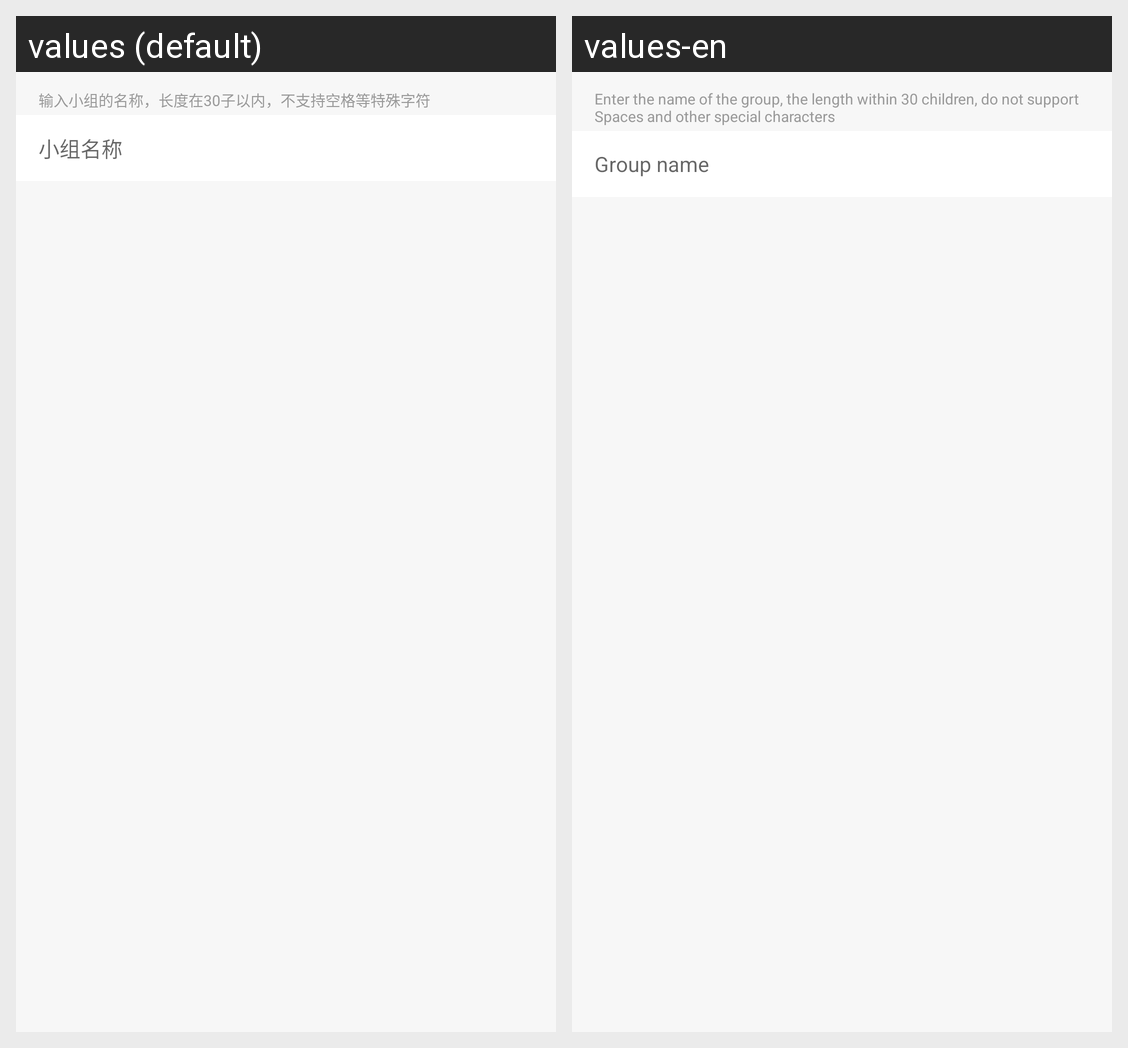

This grid shows one Android layout under two languages. Give, for every string resource on the screen, its name, the default text and each shown locale's text.
Android screen res/layout/fragment_set_group_name.xml rendered under 2 locales, left to right: values (default), values-en. Device: Nexus 5 (rendered at 1080×1920; each locale shown at half size, 540×960, under a caption strip naming it); theme AppTheme.
Strings drawn on this screen, with the default value and each locale's value (text and hints the layout hard-codes, and strings that could not be matched under every locale, appear in the picture but are not listed):

enter_group_name
  values: 输入小组的名称，长度在30子以内，不支持空格等特殊字符
  values-en: Enter the name of the group, the length within 30 children, do not support Spaces and other special characters

group_name
  values: 小组名称
  values-en: Group name
